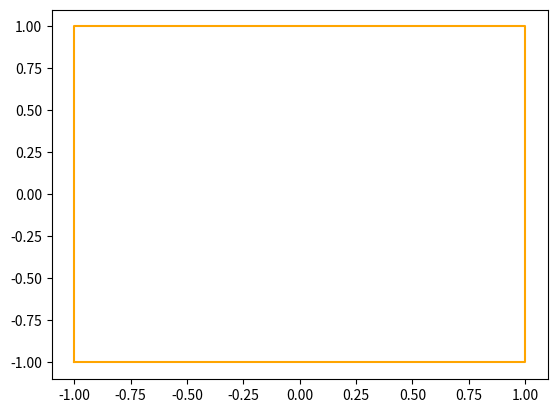

Source code (Python): (Note: this script raises an exception after producing the figure.)
# [redacted]
# Written: July 23, 2013
# [redacted]
# Determine if a point is inside a given polygon or not. A polygon is a list of
# (x,y) pairs. This function returns True or False. This is an implementation
# of the ray casting method.

def main():
    '''
    example showing the use of inside()
    define a square polygon and test points
    plot the test points a color by inside/outside determination
    '''
    import matplotlib.pyplot as plt
    import numpy as np
    
    #define polygon, e.g. a square centered on the origin
    square = [(-1,-1),(-1,1),(1,1),(1,-1),(-1,-1)]
    
    #create some points to test
    x = (np.random.random_sample(100)-0.5)*4.0
    y = (np.random.random_sample(100)-0.5)*4.0
    #format as a list of tuples
    p = zip(x,y)
    
    result = inside(x,y,square)
    
    #unzip polygone to make it easy to plot
    x,y = zip(*square)
    
    #define color of points: inside==blue, outside==red
    color=['red','blue']
    
    #plot polygon and points
    plt.plot(x,y,color='orange')
    for i in range(0,len(p)):
        plt.plot(p[i][0],p[i][1],'o', color=color[result[i]])
    plt.xlim([-2,2])
    plt.ylim([-2,2])
    plt.show()


#this works for individual points.  replaced with a vectorized version.
#def inside(x,y,poly):
#    '''
#    determines if a point is inside a polygon
#    
#    parameters
#    x: x-coordinate of test point
#    y: y-corrdinate of test point
#    poly: a list of (x,y) pairs defining the vertices of the polygon
#    
#    returns
#    True if inside the polygon
#    False if outside the polygon
#    '''
#    
#    n = len(poly)
#    inside = False
#    
#    p1x,p1y = poly[0]
#    for i in range(n+1):
#        p2x,p2y = poly[i % n]
#        if y > min(p1y, p2y):
#            if y <= max(p1y, p2y):
#                if x <= max(p1x, p2x):
#                    if p1y != p2y:
#                        xints = (y-p1y)*(p2x-p1x)/(p2y-p1y)+p1x
#                    if p1x == p2x or x <= xints:
#                        inside = not inside
#        p1x,p1y = p2x,p2y
#
#    return inside



def inside(x,y,poly):
    '''
    determines if a point is inside a polygon
    
    parameters
    x: vector of x-coordinates of points to test
    y: vector of y-coordinates of points to test
    poly: a vector of (x,y) pairs defining the vertices of the polygon
    
    returns
    True if inside the polygon
    False if outside the polygon
    '''

    import numpy as np

    x = np.array(x, copy=True)
    y = np.array(y, copy=True)
    poly = np.array(poly, copy=True)

    n = len(poly)
    inside = np.array([False]*x.shape[0])

    p1x,p1y = poly[0]
    for i in range(n+1):
        p2x,p2y = poly[i % n]
        cond1 = (y > min(p1y, p2y))
        cond2 = (y <= max(p1y, p2y))
        cond3 = (x <= max(p1x, p2x))
        cond = np.array(cond1 & cond2 & cond3)
        if p1y != p2y:
            xints = (y-p1y)*(p2x-p1x)/(p2y-p1y)+p1x
        if p1x == p2x:
            inside[cond] = np.logical_not(inside[cond])
        else:
            cond = cond & (x <= xints)
            inside[cond] = np.logical_not(inside[cond])
        p1x,p1y = p2x,p2y

    return inside

if __name__ == '__main__':
    main()